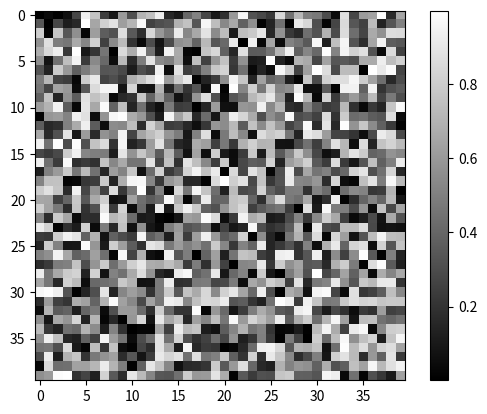

Source code (Python):
import numpy as np
import matplotlib.pyplot as plt
matrix = np.random.rand(40, 40)
plt.imshow(matrix, cmap=plt.cm.gray)    
plt.colorbar() 
plt.show()
